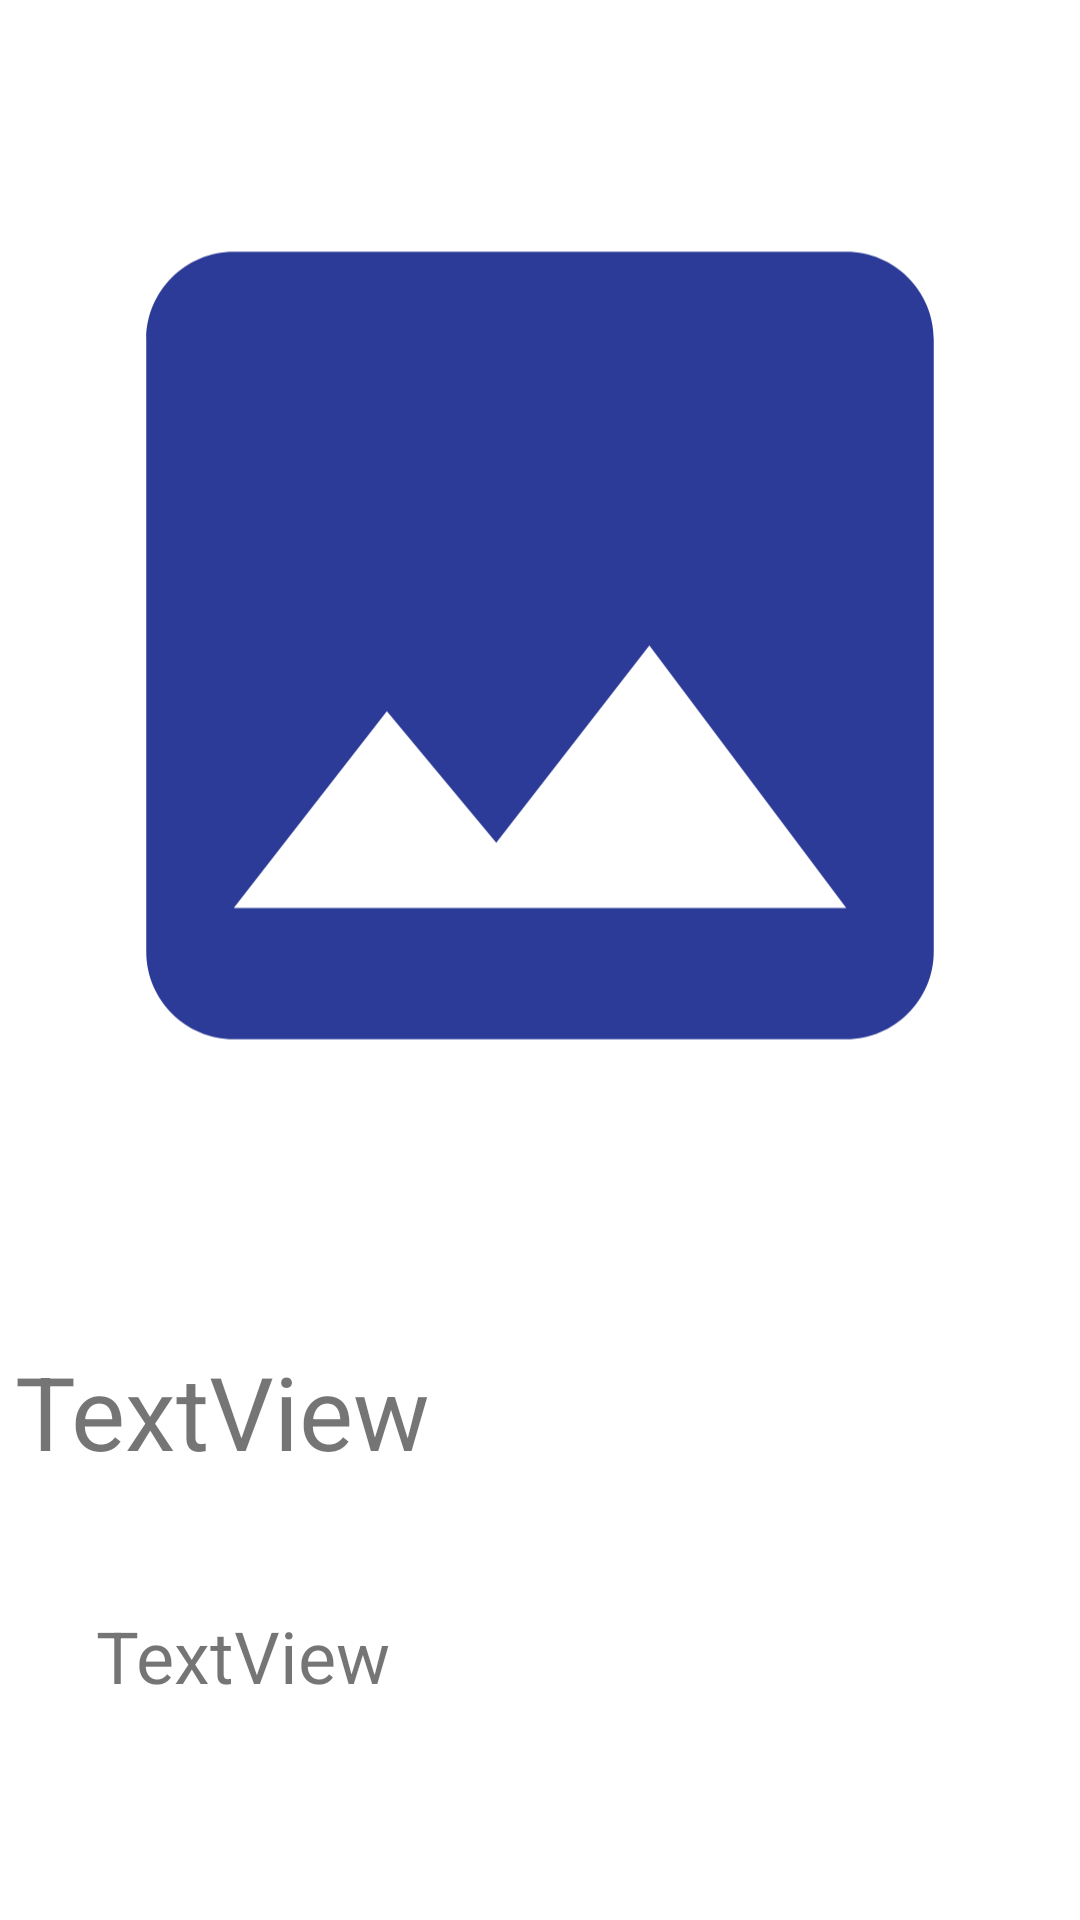

Reconstruct the res/layout file that produces this screen, plus the resources it refers to.
<!-- AndroidManifest.xml: application theme Theme.Scoutv1 -->
<!-- res/layout/fragment_item.xml -->
<?xml version="1.0" encoding="utf-8"?>
<FrameLayout xmlns:android="http://schemas.android.com/apk/res/android"
    xmlns:app="http://schemas.android.com/apk/res-auto"
    xmlns:tools="http://schemas.android.com/tools"
    android:layout_width="match_parent"
    android:layout_height="match_parent"
    tools:context=".ItemFragment">

    <androidx.constraintlayout.widget.ConstraintLayout
        android:layout_width="match_parent"
        android:layout_height="match_parent">

        <ImageView
            android:id="@+id/itemImageView"
            android:layout_width="350dp"
            android:layout_height="373dp"
            android:layout_marginTop="32dp"
            android:layout_marginBottom="23dp"
            android:src="@drawable/ic_baseline_insert_photo_24"
            app:layout_constraintBottom_toTopOf="@+id/nameView"
            app:layout_constraintEnd_toEndOf="parent"
            app:layout_constraintStart_toStartOf="parent"
            app:layout_constraintTop_toTopOf="parent" />

        <TextView
            android:id="@+id/nameView"
            android:layout_width="350dp"
            android:layout_height="76dp"
            android:layout_marginTop="23dp"
            android:layout_marginBottom="12dp"
            android:text="TextView"
            android:textSize="34sp"
            app:layout_constraintBottom_toTopOf="@+id/priceView"
            app:layout_constraintEnd_toEndOf="parent"
            app:layout_constraintStart_toStartOf="parent"
            app:layout_constraintTop_toBottomOf="@+id/itemImageView" />

        <TextView
            android:id="@+id/priceView"
            android:layout_width="350dp"
            android:layout_height="76dp"
            android:layout_marginStart="32dp"
            android:layout_marginBottom="32dp"
            android:text="TextView"
            android:textSize="24sp"
            app:layout_constraintBottom_toBottomOf="parent"
            app:layout_constraintEnd_toEndOf="parent"
            app:layout_constraintHorizontal_bias="0.0"
            app:layout_constraintStart_toStartOf="parent"
            app:layout_constraintTop_toBottomOf="@+id/nameView" />

    </androidx.constraintlayout.widget.ConstraintLayout>

</FrameLayout>
<!-- resources referenced by this layout -->
<resources>
  <!-- drawable ic_baseline_insert_photo_24 (drawable) -->
  <vector android:height="24dp" android:tint="#2C3B97"
      android:viewportHeight="24" android:viewportWidth="24"
      android:width="24dp" xmlns:android="http://schemas.android.com/apk/res/android">
      <path android:fillColor="@android:color/white" android:pathData="M21,19V5c0,-1.1 -0.9,-2 -2,-2H5c-1.1,0 -2,0.9 -2,2v14c0,1.1 0.9,2 2,2h14c1.1,0 2,-0.9 2,-2zM8.5,13.5l2.5,3.01L14.5,12l4.5,6H5l3.5,-4.5z"/>
  </vector>
  <style name="Theme.Scoutv1" parent="Theme.MaterialComponents.DayNight.NoActionBar">
          
          <item name="colorPrimary">@color/purple_500</item>
          <item name="colorPrimaryVariant">@color/purple_700</item>
          <item name="colorOnPrimary">@color/white</item>
          
          <item name="colorSecondary">@color/teal_200</item>
          <item name="colorSecondaryVariant">@color/teal_700</item>
          <item name="colorOnSecondary">@color/black</item>
          
          <item name="android:statusBarColor">@color/yellow</item>
          
      </style>
  <color name="purple_500">#FF6200EE</color>
  <color name="purple_700">#FF3700B3</color>
  <color name="white">#FFFFFFFF</color>
  <color name="teal_200">#FF03DAC5</color>
  <color name="teal_700">#FF018786</color>
  <color name="black">#FF000000</color>
  <color name="yellow">#EADDCA</color>
</resources>
